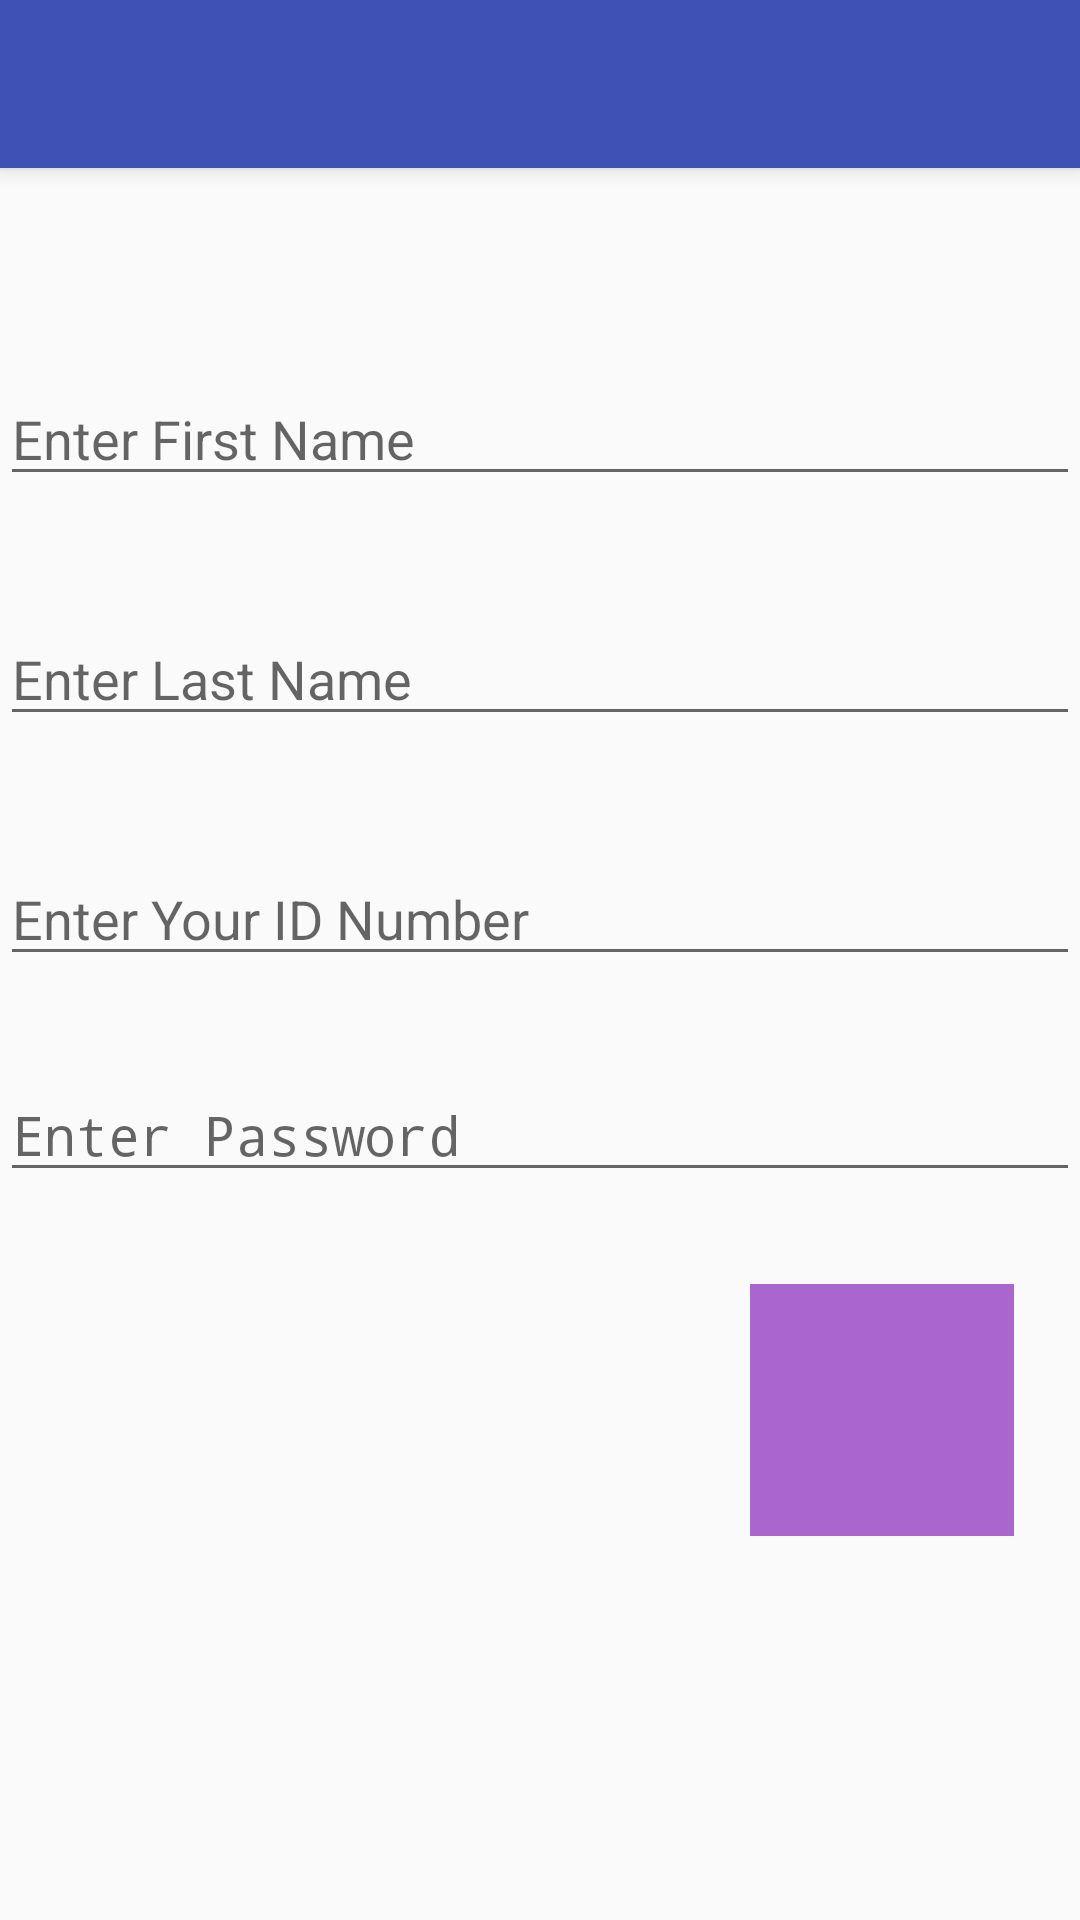

Produce the Android XML layout that renders to this screen, including the resource entries it uses.
<!-- AndroidManifest.xml: activity theme AppTheme.NoActionBar -->
<!-- res/layout/activity_facial_signup.xml -->
<?xml version="1.0" encoding="utf-8"?>
<android.support.design.widget.CoordinatorLayout xmlns:android="http://schemas.android.com/apk/res/android"
    xmlns:app="http://schemas.android.com/apk/res-auto"
    xmlns:tools="http://schemas.android.com/tools"
    android:layout_width="match_parent"
    android:layout_height="match_parent"
    tools:context=".FacialSignupActivity">

    <android.support.design.widget.AppBarLayout
        android:layout_width="match_parent"
        android:layout_height="wrap_content"
        android:theme="@style/AppTheme.AppBarOverlay">

        <android.support.v7.widget.Toolbar
            android:id="@+id/toolbar"
            android:layout_width="match_parent"
            android:layout_height="?attr/actionBarSize"
            android:background="?attr/colorPrimary"
            app:popupTheme="@style/AppTheme.PopupOverlay" />

    </android.support.design.widget.AppBarLayout>

    <include layout="@layout/content_facial_signup" />

</android.support.design.widget.CoordinatorLayout>
<!-- res/layout/content_facial_signup.xml (included above) -->
<?xml version="1.0" encoding="utf-8"?>
<android.support.constraint.ConstraintLayout xmlns:android="http://schemas.android.com/apk/res/android"
    xmlns:app="http://schemas.android.com/apk/res-auto"
    xmlns:tools="http://schemas.android.com/tools"
    android:layout_width="match_parent"
    android:layout_height="match_parent"
    app:layout_behavior="@string/appbar_scrolling_view_behavior">

    <EditText
        android:id="@+id/firstName"
        android:layout_width="match_parent"
        android:layout_height="wrap_content"
        android:layout_marginTop="68dp"
        android:ems="10"
        android:hint="Enter First Name"
        android:inputType="textPersonName"
        app:layout_constraintStart_toStartOf="parent"
        app:layout_constraintTop_toTopOf="parent" />

    <EditText
        android:id="@+id/lastName"
        android:layout_width="match_parent"
        android:layout_height="wrap_content"
        android:layout_marginTop="148dp"
        android:ems="10"
        android:hint="Enter Last Name"
        android:inputType="textPersonName"
        app:layout_constraintStart_toStartOf="parent"
        app:layout_constraintTop_toTopOf="parent" />

    <EditText
        android:id="@+id/idNumber"
        android:layout_width="match_parent"
        android:layout_height="wrap_content"
        android:layout_marginTop="228dp"
        android:ems="10"
        android:hint="Enter Your ID Number"
        android:inputType="textPersonName"
        app:layout_constraintStart_toStartOf="parent"
        app:layout_constraintTop_toTopOf="parent" />

    <Button
        android:id="@+id/button"
        android:layout_width="match_parent"
        android:layout_height="wrap_content"
        android:layout_marginTop="592dp"
        android:background="@android:color/holo_green_light"
        android:onClick="onClickSignupButton"
        android:text="Signup"
        app:layout_constraintStart_toStartOf="parent"
        app:layout_constraintTop_toTopOf="parent" />

    <ImageView
        android:id="@+id/imageViewSignup"
        android:layout_width="259dp"
        android:layout_height="173dp"
        android:layout_marginStart="5dp"
        android:layout_marginTop="364dp"
        app:layout_constraintEnd_toStartOf="@+id/imageButton"
        app:layout_constraintStart_toStartOf="parent"
        app:layout_constraintTop_toTopOf="parent"
        app:srcCompat="@drawable/ic_launcher_foreground"
        tools:ignore="VectorDrawableCompat" />

    <ImageButton
        android:id="@+id/imageButton"
        android:layout_width="88dp"
        android:layout_height="84dp"
        android:layout_marginTop="372dp"
        android:layout_marginEnd="22dp"
        android:background="@android:color/holo_purple"
        android:onClick="dispatchTakePictureIntent"
        app:layout_constraintEnd_toEndOf="parent"
        app:layout_constraintTop_toTopOf="parent"
        app:srcCompat="@android:drawable/ic_menu_camera" />

    <Button
        android:id="@+id/button3"
        android:layout_width="match_parent"
        android:layout_height="wrap_content"
        android:layout_marginTop="657dp"
        android:background="@android:color/holo_orange_dark"
        android:onClick="onClickSigninButton"
        android:text="Already Registered? Signin"
        app:layout_constraintStart_toStartOf="parent"
        app:layout_constraintTop_toTopOf="parent" />

    <EditText
        android:id="@+id/password"
        android:layout_width="match_parent"
        android:layout_height="wrap_content"
        android:layout_marginTop="300dp"
        android:ems="10"
        android:hint="Enter Password"
        android:inputType="textPassword"
        app:layout_constraintStart_toStartOf="parent"
        app:layout_constraintTop_toTopOf="parent" />

</android.support.constraint.ConstraintLayout>
<!-- resources referenced by this layout -->
<resources>
  <style name="AppTheme.AppBarOverlay" parent="ThemeOverlay.AppCompat.Dark.ActionBar" />
  <style name="AppTheme.PopupOverlay" parent="ThemeOverlay.AppCompat.Light" />
  <style name="AppTheme.NoActionBar">
          <item name="windowActionBar">false</item>
          <item name="windowNoTitle">true</item>
      </style>
</resources>
